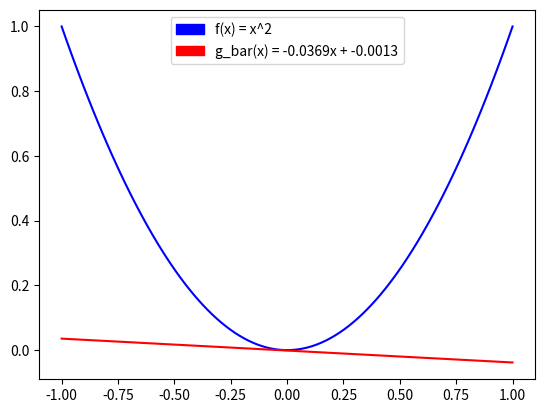

The script that saved this image:
import random, sys
from pandas import DataFrame
import matplotlib.pyplot as plt
import matplotlib.patches as mpatches
import numpy as np

def get_line(datum):
    return (datum[0] + datum[1], -datum[0]*datum[1])

def eval(g, x):
    return g[0] * x + g[1]

if __name__ == '__main__':
    data = [(random.uniform(-1, 1), random.uniform(-1, 1)) for i in range(1000)]
    test = [random.uniform(-1, 1) for i in range(1000)]

    g_l = [get_line(d) for d in data]

    g_bar = (sum([g[0] for g in g_l]) / len(g_l), sum([g[1] for g in g_l]) / len(g_l))

    var = sum([(eval(g, x) - eval(g_bar, x)) ** 2 for x in test for g in g_l]) / (len(g_l) * len(test))

    bias = sum([(x*x - eval(g_bar, x)) ** 2 for x in test]) / len(test)

    e_out = var + bias

    print(g_bar)
    print(var)
    print(bias)
    print(e_out)

    x = np.linspace(-1, 1, 100)
    f = x * x
    plt.plot(x, f, color = 'blue')
    g = eval(g_bar, x)
    plt.plot(x, g, color = 'red')

    #
    pf = mpatches.Patch(color='blue', label='f(x) = x^2')
    pg = mpatches.Patch(color='red', label='g_bar(x) = {:.4f}x + {:.4f}'.format(g_bar[0], g_bar[1]))
    plt.legend(handles=[pf, pg])
    plt.show()
